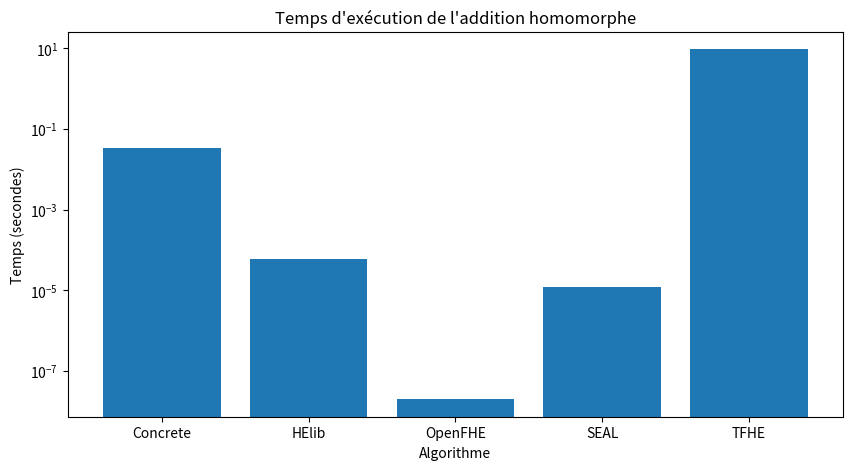
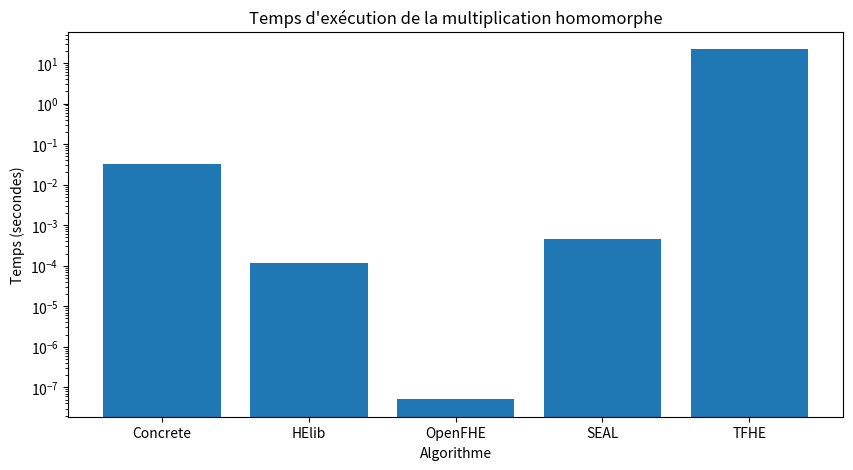

Write the Python code that produced these figures, in order.
import matplotlib.pyplot as plt

# Données pour l'addition
algorithmes = ["Concrete", "HElib", "OpenFHE", "SEAL", "TFHE"]
temps_addition = [0.03432059288, 5.97561e-05, 2e-8, 1.2e-5, 9.478239237]

# Données pour la multiplication
temps_multiplication = [0.0317943096, 0.00011775, 5.1e-8, 0.000457, 21.948282199]

# Créer les graphiques
plt.figure(figsize=(10, 5))
plt.title("Temps d'exécution de l'addition homomorphe")
plt.xlabel("Algorithme")
plt.ylabel("Temps (secondes)")
plt.yscale("log")
plt.bar(algorithmes, temps_addition)
plt.show()

plt.figure(figsize=(10, 5))
plt.title("Temps d'exécution de la multiplication homomorphe")
plt.xlabel("Algorithme")
plt.ylabel("Temps (secondes)")
plt.yscale("log")
plt.bar(algorithmes, temps_multiplication)
plt.show()
